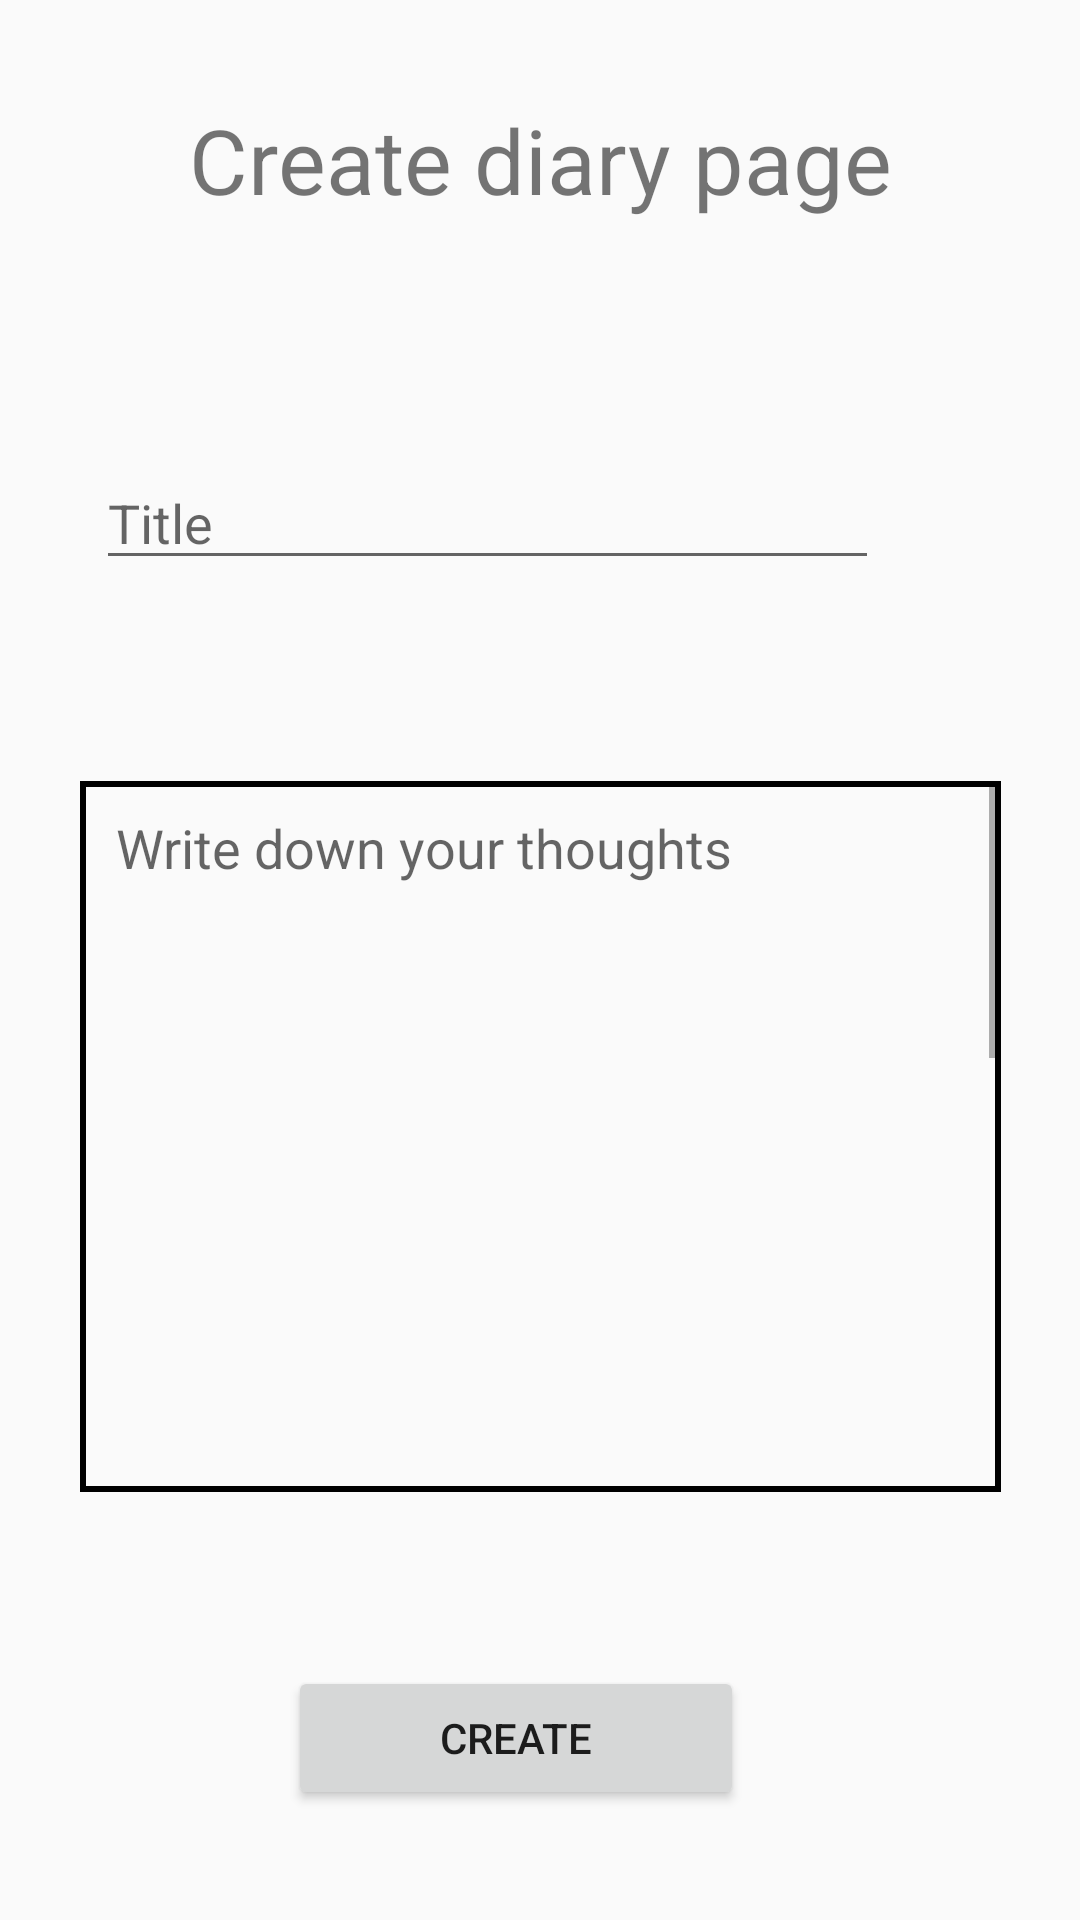

This screen was rendered from an Android layout file. Write that file and the resources it references.
<!-- AndroidManifest.xml: application theme AppTheme -->
<!-- res/layout/fragment_create_page.xml -->
<?xml version="1.0" encoding="utf-8"?>
<FrameLayout xmlns:android="http://schemas.android.com/apk/res/android"
    xmlns:app="http://schemas.android.com/apk/res-auto"
    xmlns:tools="http://schemas.android.com/tools"
    android:layout_width="match_parent"
    android:layout_height="match_parent"
    android:orientation="vertical"
    tools:context=".Fragments.CreatePageFragment">


    <androidx.constraintlayout.widget.ConstraintLayout
        android:layout_width="match_parent"
        android:layout_height="match_parent">

        <TextView
            android:layout_width="wrap_content"
            android:layout_height="wrap_content"
            android:layout_marginStart="8dp"
            android:layout_marginTop="8dp"
            android:layout_marginEnd="8dp"
            android:layout_marginBottom="8dp"
            android:text="@string/Create_page"
            android:textSize="30sp"
            app:layout_constraintBottom_toBottomOf="parent"
            app:layout_constraintEnd_toEndOf="parent"
            app:layout_constraintHorizontal_bias="0.503"
            app:layout_constraintStart_toStartOf="parent"
            app:layout_constraintTop_toTopOf="parent"
            app:layout_constraintVertical_bias="0.043" />

        <EditText
            android:id="@+id/editTitle"
            android:layout_width="261dp"
            android:layout_height="wrap_content"
            android:layout_marginStart="8dp"
            android:layout_marginTop="8dp"
            android:layout_marginEnd="8dp"
            android:layout_marginBottom="8dp"
            android:autofillHints="@string/insert_page_text"
            android:ems="10"
            android:hint="@string/Title"
            android:inputType="textPersonName"
            android:maxLines="1"
            android:text=""
            app:layout_constraintBottom_toBottomOf="parent"
            app:layout_constraintEnd_toEndOf="parent"
            app:layout_constraintHorizontal_bias="0.289"
            app:layout_constraintStart_toStartOf="parent"
            app:layout_constraintTop_toTopOf="parent"
            app:layout_constraintVertical_bias="0.247"
            tools:ignore="UnusedAttribute" />


        <ScrollView
            android:layout_width="wrap_content"
            android:layout_height="237dp"
            android:layout_marginStart="8dp"
            android:layout_marginTop="8dp"
            android:layout_marginEnd="8dp"
            android:background="@drawable/scroll_border_design"
            android:layout_marginBottom="8dp"
            app:layout_constraintBottom_toBottomOf="parent"
            app:layout_constraintEnd_toEndOf="parent"
            app:layout_constraintHorizontal_bias="0.508"
            app:layout_constraintStart_toStartOf="parent"
            app:layout_constraintTop_toTopOf="parent"
            app:layout_constraintVertical_bias="0.652">

            <EditText
                android:id="@+id/editBodyText"
                android:layout_width="291dp"
                android:layout_height="wrap_content"
                android:layout_marginStart="8dp"
                android:layout_marginEnd="8dp"
                android:hint="@string/insert_page_text"
                android:autofillHints="@string/insert_page_text"
                android:gravity="top"
                android:ems="10"
                android:inputType="textMultiLine"
                android:lines="28"
                android:maxLines="28"
                android:text=""
                tools:ignore="UnusedAttribute" />

        </ScrollView>


        <Button
            android:id="@+id/createNote"
            android:layout_width="152dp"
            android:layout_height="wrap_content"
            android:layout_gravity="bottom"
            android:layout_marginStart="8dp"
            android:layout_marginTop="8dp"
            android:layout_marginEnd="8dp"
            android:layout_marginBottom="8dp"
            android:text="@string/done"
            app:layout_constraintBottom_toBottomOf="parent"
            app:layout_constraintEnd_toEndOf="parent"
            app:layout_constraintHorizontal_bias="0.458"
            app:layout_constraintStart_toStartOf="parent"
            app:layout_constraintTop_toTopOf="parent"
            app:layout_constraintVertical_bias="0.95" />


    </androidx.constraintlayout.widget.ConstraintLayout>


</FrameLayout>
<!-- resources referenced by this layout -->
<resources>
  <!-- drawable scroll_border_design (drawable) -->
  <?xml version="1.0" encoding="utf-8"?>
  <shape xmlns:android="http://schemas.android.com/apk/res/android"
      android:shape="rectangle">
      <stroke
          android:width="2dp"
          android:color="@color/Black"/>
  </shape>
  <string name="Create_page">Create diary page</string>
  <string name="Title">Title</string>
  <string name="done">Create</string>
  <string name="insert_page_text">Write down your thoughts</string>
  <style name="AppTheme" parent="Theme.AppCompat.Light.NoActionBar">
          
          <item name="colorPrimary">@color/colorPrimary</item>
          <item name="colorPrimaryDark">@color/colorPrimaryDark</item>
          <item name="colorAccent">@color/colorAccent</item>
      </style>
  <color name="Black">#000000</color>
  <color name="colorPrimary">#008577</color>
  <color name="colorPrimaryDark">#00574B</color>
  <color name="colorAccent">#D81B60</color>
</resources>
